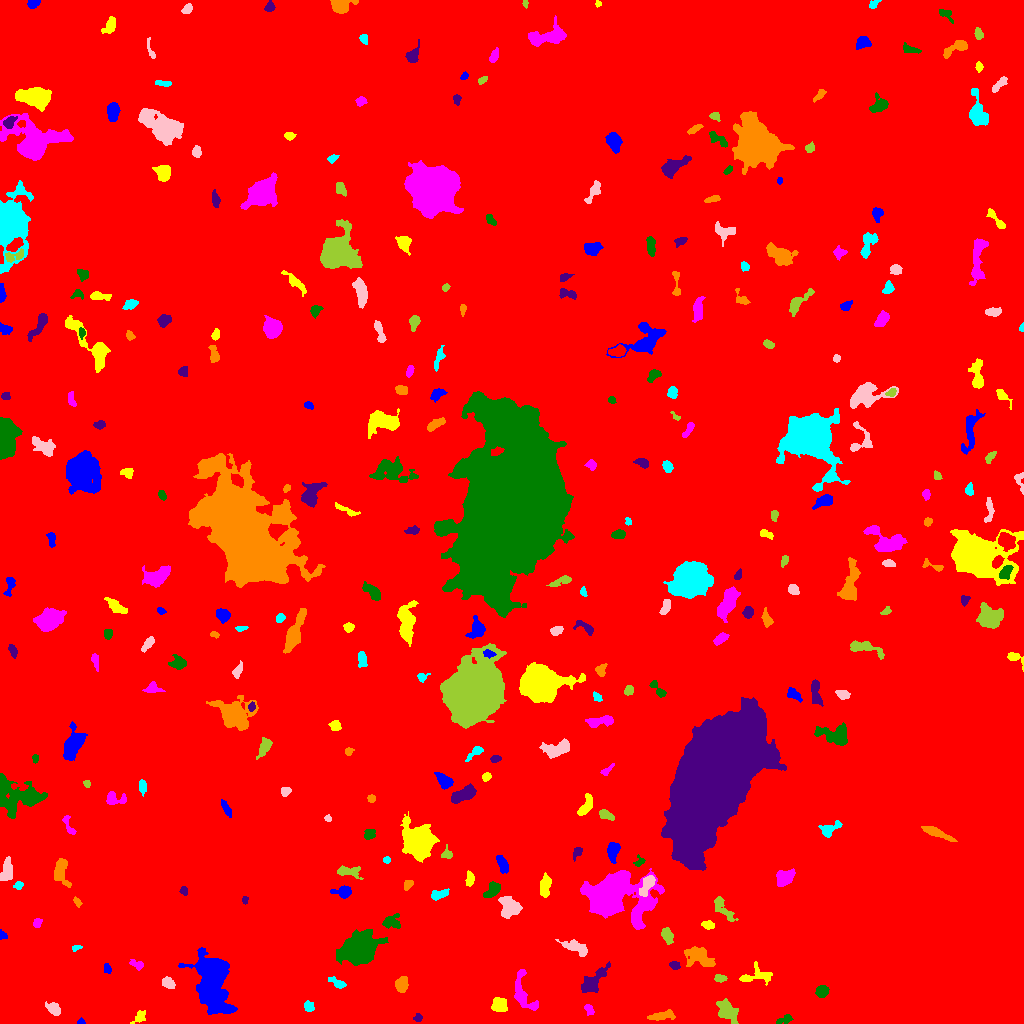

The data file committed next to this chart (first rows):
ID, X, Y, A, B, theta, total_flux, mu_max, mu_median, mu_mean, R_fwhm, R_e, R10, R90, x_start, x_end, y_start, y_end, area, greylevel
0, 486.3, 527.8, 304.4, 263.7, 0.8601, 2694577, 15.0, 3.0, 3.258, 126.2, 251.6, 97.09, 402, 0, 1023, 0, 1023, 827114, 3.258
1, 80.75, 1.548, 1.544, 1.448, 0.3349, 84.0, 6.0, 2.0, 2.0, 2.111, 1.693, 0.5642, 2.821, 77, 85, 0, 6, 42, 10.0
2, 139.1, 6.375, 3.601, 2.119, 0.8969, 144.0, 4.0, 1.0, 1.19, 3.7, 2.932, 0.9772, 4.687, 130, 145, 0, 13, 121, 9.19
3, 589.1, 13.34, 2.799, 1.719, -0.9645, 146.0, 4.0, 2.0, 1.678, 3.827, 2.706, 0.9772, 4.334, 584, 594, 8, 19, 87, 9.678
4, 784.1, 3.984, 4.594, 1.893, 0.3826, 243.0, 4.0, 2.0, 2.229, 5.202, 3.478, 1.382, 5.171, 776, 793, 0, 9, 109, 10.23
5, 417.7, 5.841, 2.098, 1.922, 1.427, 157.0, 4.0, 2.0, 2.453, 3.949, 2.585, 0.9772, 3.868, 413, 422, 2, 10, 64, 11.45
6, 661.6, 7.642, 7.038, 2.045, 0.1333, 453.0, 5.0, 2.0, 2.265, 5.352, 4.652, 1.784, 6.979, 647, 675, 3, 14, 200, 9.265
7, 308.1, 15.98, 2.45, 1.834, -1.05, 134.0, 4.0, 1.0, 1.34, 3.7, 2.585, 0.9772, 4.146, 304, 314, 12, 23, 100, 9.34
8, 53.9, 14.26, 3.759, 2.386, -0.6343, 659.0, 10.0, 4.0, 4.171, 4.297, 3.656, 1.382, 6.024, 45, 60, 8, 22, 158, 11.17
9, 727, 11.71, 6.633, 4.022, -0.9044, 1209, 10.0, 3.0, 3.474, 5.14, 5.836, 2.111, 9.271, 716, 738, 0, 25, 348, 10.47
10, 928.9, 174.2, 96.61, 77.9, -0.8632, 2000749, 156.0, 14.0, 19.76, 29.83, 79.54, 25.21, 144.5, 636, 1023, 0, 458, 101256, 25.76
11, 212.3, 45.15, 14.06, 7.091, -1.277, 10354, 26.0, 4.0, 6.034, 9.15, 9.788, 3.656, 18.38, 178, 237, 9, 76, 1716, 13.03
12, 499.3, 18.91, 3.348, 3.126, -0.3528, 1025, 12.0, 4.0, 4.952, 4.983, 4.068, 1.596, 6.531, 491, 507, 12, 26, 207, 12.95
13, 522.9, 29.69, 11.11, 4.706, -1.203, 1393, 10.0, 3.0, 3.448, 5.781, 6.05, 2.257, 9.641, 514, 538, 13, 54, 404, 10.45
14, 821.6, 31.98, 2.909, 2.516, 0.7077, 428.0, 8.0, 3.0, 2.972, 4.37, 3.523, 1.382, 5.441, 815, 829, 26, 38, 144, 18.97
15, 593.2, 42.02, 9.39, 3.478, 0.8174, 1817, 10.0, 4.0, 4.757, 7.399, 6.155, 2.394, 9.805, 581, 610, 31, 62, 382, 10.76
16, 401.6, 38.98, 3.784, 2.933, 1.37, 1027, 11.0, 5.0, 5.643, 5.323, 4.334, 1.784, 6.699, 395, 408, 31, 47, 182, 11.64
17, 338, 40.25, 4.656, 1.853, -0.495, 355.0, 7.0, 2.0, 2.773, 3.568, 3.338, 1.262, 5.382, 328, 346, 35, 47, 128, 10.77
18, 167.9, 40.99, 3.229, 1.883, -0.5838, 165.0, 4.0, 1.0, 1.25, 3.827, 2.985, 1.128, 4.951, 162, 175, 35, 47, 132, 9.25
19, 720.4, 45.08, 3.081, 1.807, -0.02555, 253.0, 6.0, 3.0, 2.875, 3.909, 2.932, 1.128, 4.652, 714, 727, 41, 49, 88, 9.875
20, 6.454, 41.41, 5.248, 3.627, 0.9453, 1206, 9.0, 3.0, 3.486, 6.308, 5.046, 2.034, 8.098, 0, 22, 32, 55, 346, 11.49
21, 107.3, 55.15, 2.42, 1.608, -0.7741, 106.0, 3.0, 2.0, 1.493, 3.385, 2.459, 0.9772, 3.785, 104, 111, 50, 60, 71, 9.493
22, 756.5, 47.59, 9.154, 4.405, 0.08974, 899.0, 8.0, 3.0, 3.188, 5.614, 5.499, 2.034, 8.575, 739, 772, 38, 62, 282, 11.19
23, 137.7, 58.88, 3.337, 1.665, -0.2782, 120.0, 3.0, 1.0, 1.154, 3.478, 2.821, 0.9772, 4.406, 129, 143, 53, 64, 104, 9.154
24, 358.9, 74.95, 8.489, 6.403, 0.3832, 9826, 27.0, 6.0, 8.758, 9.474, 8.795, 3.478, 15.09, 336, 388, 58, 94, 1122, 15.76
25, 674.8, 58.16, 2.455, 1.948, -0.1651, 210.0, 5.0, 2.0, 2.561, 3.568, 2.764, 1.128, 4.297, 669, 680, 54, 62, 82, 11.56
26, 699.2, 66.84, 7.193, 4.417, -0.4264, 2054, 11.0, 4.0, 4.822, 6.747, 6.333, 2.523, 10.19, 684, 715, 57, 77, 426, 10.82
27, 75.95, 75.81, 2.499, 1.216, 0.1865, 106.0, 5.0, 2.0, 2.0, 2.459, 2.034, 0.7979, 3.432, 72, 82, 72, 78, 53, 10.0
28, 577, 75.5, 7.399, 2.648, -0.3745, 661.0, 7.0, 2.0, 2.513, 4.222, 4.983, 1.784, 7.818, 555, 587, 67, 84, 263, 13.51
29, 667.1, 88.12, 3.974, 2.098, -1.268, 423.0, 7.0, 2.0, 2.66, 3.989, 3.656, 1.382, 5.781, 661, 673, 79, 96, 159, 10.66
30, 218.3, 93.51, 4.665, 1.725, -0.2962, 277.0, 5.0, 2.0, 2.198, 3.989, 3.613, 1.382, 5.557, 209, 228, 89, 99, 126, 10.2
31, 1.808, 88.22, 2.061, 1.819, -0.9257, 130.0, 6.0, 2.0, 2.131, 2.585, 2.034, 0.7979, 3.478, 0, 7, 84, 94, 61, 10.13
32, 707.7, 98.26, 3.016, 1.878, -0.2303, 272.0, 6.0, 2.0, 2.72, 3.868, 2.932, 1.128, 4.72, 701, 714, 94, 103, 100, 12.72
33, 37.36, 100.3, 2.478, 1.951, 1.091, 228.0, 6.0, 3.0, 2.961, 3.7, 2.764, 1.128, 4.334, 33, 42, 96, 105, 77, 9.961
34, 391.7, 101.6, 4.698, 3.599, -0.03936, 443.0, 7.0, 2.0, 2.26, 3.385, 4.068, 1.493, 6.604, 382, 400, 95, 110, 196, 13.26
35, 244.7, 123.7, 1.914, 1.393, 1.527, 93.0, 4.0, 2.0, 1.979, 3.141, 2.111, 0.7979, 3.241, 242, 248, 119, 127, 47, 11.98
36, 76.95, 121.6, 2.859, 1.581, -0.9721, 188.0, 5.0, 3.0, 2.984, 3.742, 2.585, 0.9772, 3.909, 73, 82, 116, 127, 63, 10.98
37, 439.1, 129, 4.537, 2.169, 0.2744, 519.0, 6.0, 4.0, 3.46, 5.754, 3.989, 1.596, 5.997, 431, 449, 123, 135, 150, 10.46
38, 510.1, 116.1, 4.877, 4.376, -0.9034, 2009, 17.0, 5.0, 5.627, 4.787, 5.352, 1.954, 8.974, 498, 522, 105, 127, 357, 12.63
39, 723.4, 114.3, 8.364, 2.83, -0.8801, 460.0, 6.0, 2.0, 1.901, 4.618, 4.549, 1.784, 7.334, 714, 738, 102, 127, 242, 19.9
40, 278, 125.6, 16.1, 4.169, -0.4502, 2247, 8.0, 3.0, 3.5, 9.424, 7.736, 2.985, 12.31, 255, 310, 107, 139, 642, 10.5
41, 343.5, 131.6, 4.302, 2.656, -0.009777, 686.0, 10.0, 3.0, 3.854, 4.442, 3.827, 1.493, 6.358, 330, 351, 125, 138, 178, 10.85
42, 545.1, 136.8, 5.682, 2.432, 1.488, 1036, 10.0, 4.0, 4.819, 5.642, 4.583, 1.871, 7.313, 540, 551, 126, 151, 215, 10.82
43, 610, 127.5, 12.18, 8.665, 0.05137, 35624, 94.0, 6.0, 15.41, 8.556, 9.525, 3.568, 18.92, 580, 664, 94, 155, 2312, 24.41
44, 492.6, 133.6, 4.907, 2.655, 0.8178, 683.0, 8.0, 4.0, 3.557, 5.585, 4.334, 1.693, 6.77, 483, 500, 126, 142, 192, 12.56
45, 184.1, 132.7, 2.225, 1.552, -1.513, 99.0, 5.0, 1.0, 1.523, 1.784, 2.257, 0.7979, 3.7, 179, 187, 128, 137, 65, 9.523
46, 408.1, 139.2, 2.621, 1.868, 0.8674, 105.0, 3.0, 1.0, 1.235, 3.338, 2.706, 0.9772, 4.107, 404, 413, 133, 143, 85, 10.24
47, 18.34, 138.2, 2.296, 1.885, 0.5276, 154.0, 4.0, 2.0, 2.232, 3.909, 2.585, 0.9772, 4.068, 13, 23, 134, 142, 69, 10.23
48, 646.8, 138.7, 6.137, 2.498, 1.09, 1177, 12.0, 5.0, 5.474, 5.781, 4.754, 1.871, 7.269, 639, 655, 127, 148, 215, 18.47
49, 349.3, 151.9, 6.51, 2.728, -0.1182, 396.0, 4.0, 2.0, 1.922, 6.58, 4.754, 1.871, 7.247, 337, 363, 144, 158, 206, 8.922
50, 109, 144.3, 5.577, 1.595, 0.2327, 362.0, 6.0, 2.0, 2.235, 4.583, 3.7, 1.382, 5.944, 98, 123, 139, 149, 162, 10.23
51, 501.8, 160.4, 5.004, 2.127, -1.081, 255.0, 4.0, 2.0, 1.527, 5.293, 3.827, 1.493, 5.836, 496, 508, 150, 168, 167, 9.527
52, 469.5, 143.7, 3.888, 1.841, 1.531, 216.0, 4.0, 2.0, 1.929, 4.754, 3.192, 1.262, 5.046, 465, 474, 137, 153, 112, 9.929
53, 784.3, 145.5, 4.293, 3.404, 0.5812, 1712, 15.0, 6.0, 6.559, 5.67, 4.754, 1.954, 7.548, 776, 795, 137, 155, 261, 21.56
54, 639.7, 161.7, 2.784, 1.959, 0.7698, 142.0, 5.0, 1.5, 1.821, 2.706, 2.394, 0.7979, 3.989, 633, 645, 157, 169, 78, 12.82
55, 577.2, 171, 3.27, 1.986, 1.079, 192.0, 4.0, 2.0, 2.087, 4.442, 2.985, 1.128, 4.549, 573, 582, 162, 176, 92, 11.09
56, 61.03, 151.7, 7.708, 3.704, -1.418, 916.0, 6.0, 3.0, 3.095, 7.838, 5.67, 2.326, 8.649, 54, 71, 136, 165, 296, 10.09
57, 386.8, 163.2, 1.594, 1.388, -1.499, 84.0, 5.0, 2.0, 1.68, 1.954, 1.871, 0.5642, 2.985, 383, 390, 160, 167, 50, 9.68
58, 5.743, 150.6, 5.842, 2.664, 1.28, 381.0, 5.0, 2.0, 1.628, 3.827, 4.222, 1.493, 6.84, 0, 12, 143, 167, 234, 9.628
59, 447, 169.6, 2.781, 2.451, -1.296, 267.0, 7.0, 2.5, 2.781, 2.985, 2.932, 1.128, 4.754, 441, 452, 165, 179, 96, 11.78
... 273 more rows
